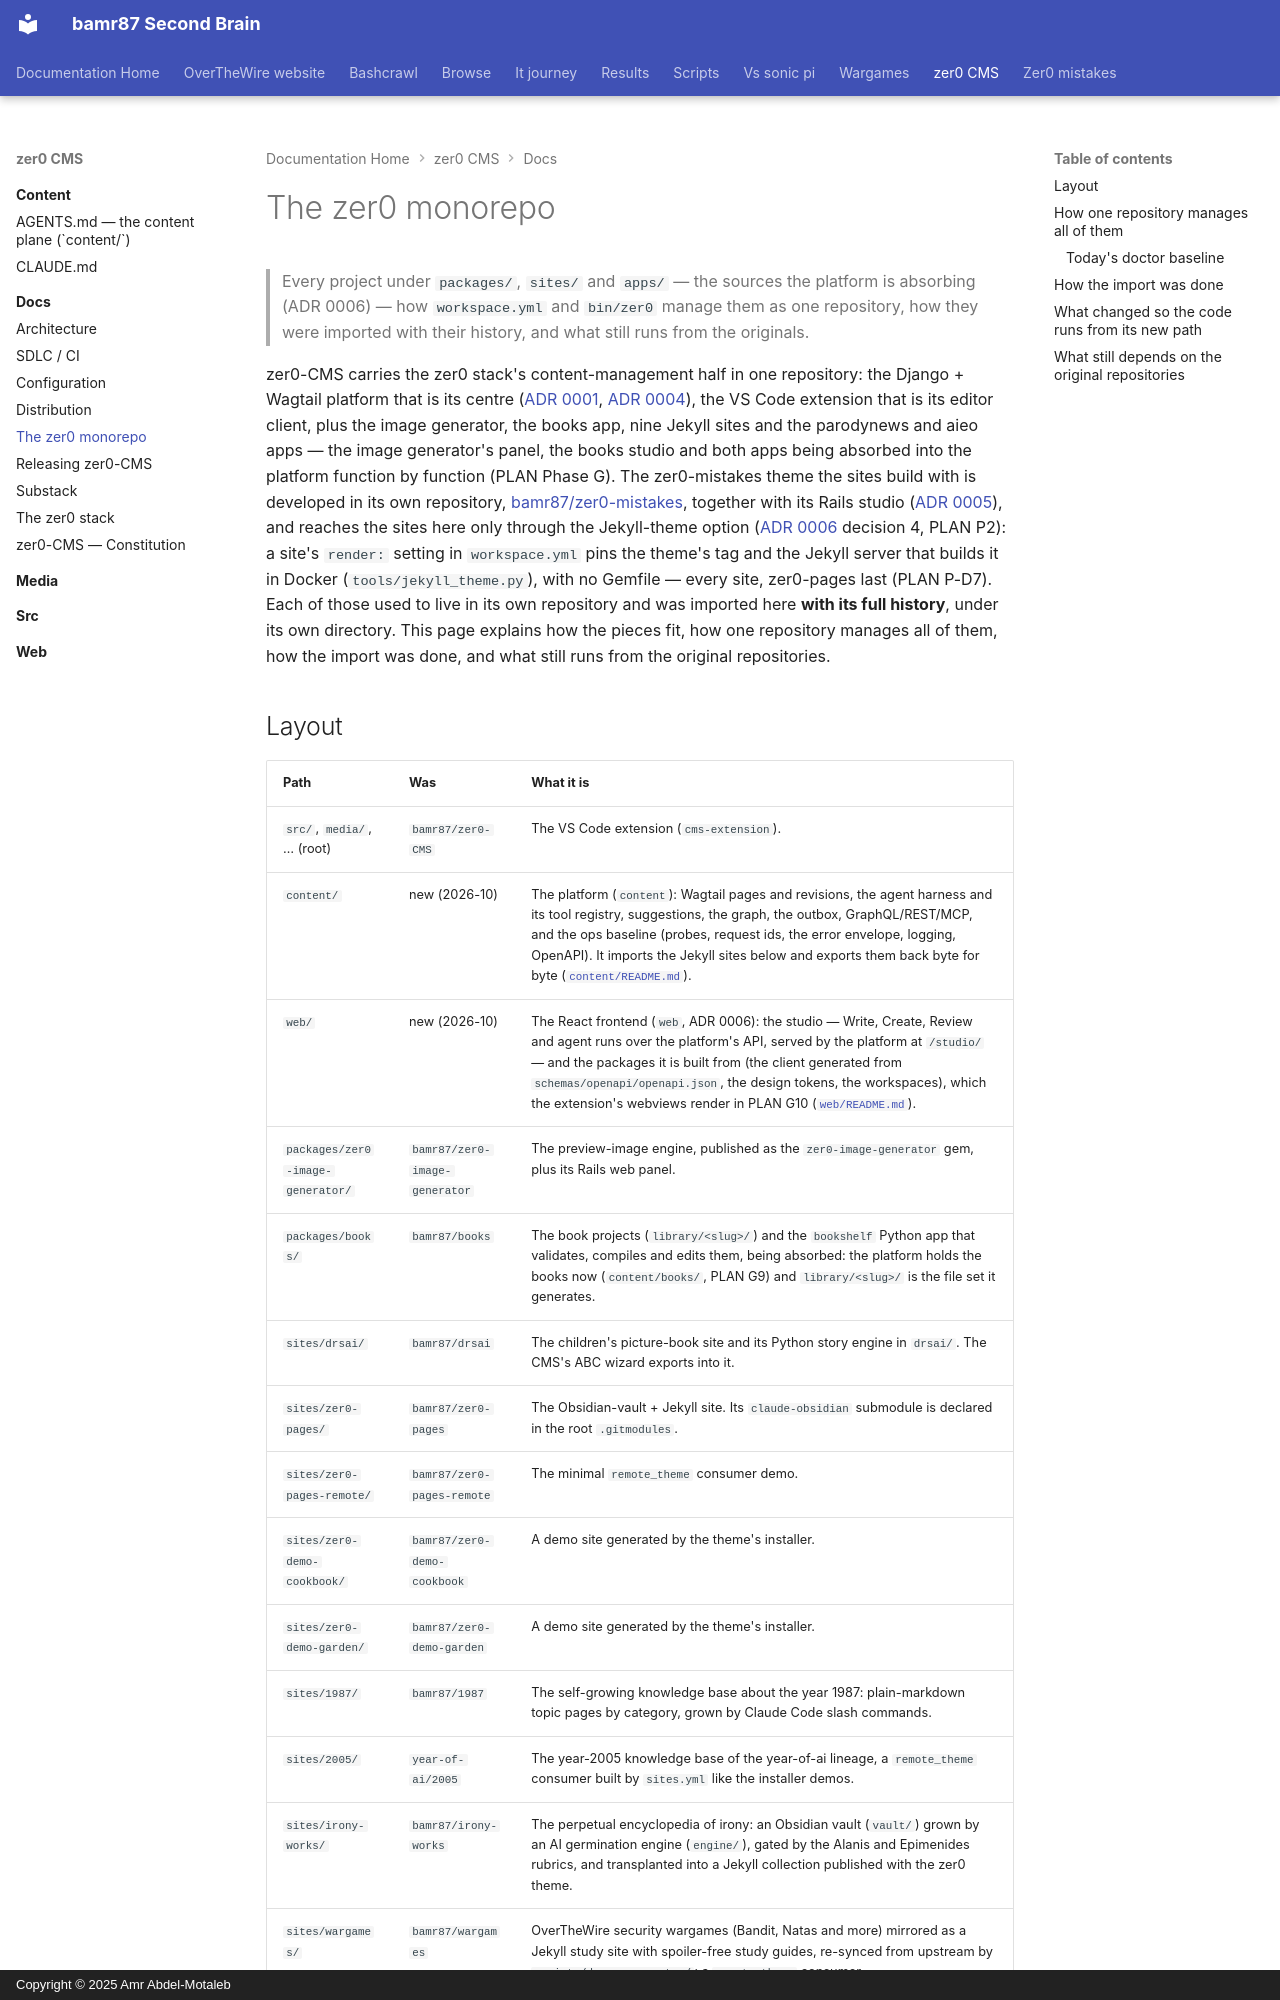

repository: bamr87/README · page: zer0-CMS/docs/MONOREPO/index.html · generator: mkdocs · copyright: Copyright © 2025 Amr Abdel-Motaleb

---
source_file: docs/MONOREPO.md
source_repo: bamr87/zer0-CMS
source_url: https://github.com/bamr87/zer0-CMS/blob/main/docs/MONOREPO.md
title: The zer0 monorepo
---
# The zer0 monorepo

> Every project under `packages/`, `sites/` and `apps/` — the sources the platform is absorbing (ADR 0006) — how `workspace.yml` and `bin/zer0` manage them as one repository, how they were imported with their history, and what still runs from the originals.

zer0-CMS carries the zer0 stack's content-management half in one repository: the Django + Wagtail platform that is its centre ([ADR 0001](adr/0001-target-architecture.md), [ADR 0004](adr/0004-one-platform.md)), the VS Code extension that is its editor client, plus the image generator, the books app, nine Jekyll sites and the parodynews and aieo apps — the image generator's panel, the books studio and both apps being absorbed into the platform function by function (PLAN Phase G). The zer0-mistakes theme the sites build with is developed in its own repository, [bamr87/zer0-mistakes](https://github.com/bamr87/zer0-mistakes), together with its Rails studio ([ADR 0005](adr/0005-theme-goes-home.md)), and reaches the sites here only through the Jekyll-theme option ([ADR 0006](adr/0006-one-python-platform.md) decision 4, PLAN P2): a site's `render:` setting in `workspace.yml` pins the theme's tag and the Jekyll server that builds it in Docker (`tools/jekyll_theme.py`), with no Gemfile — every site, zer0-pages last (PLAN P-D7). Each of those used to live in its own repository and was imported here **with its full history**, under its own directory. This page explains how the pieces fit, how one repository manages all of them, how the import was done, and what still runs from the original repositories.
